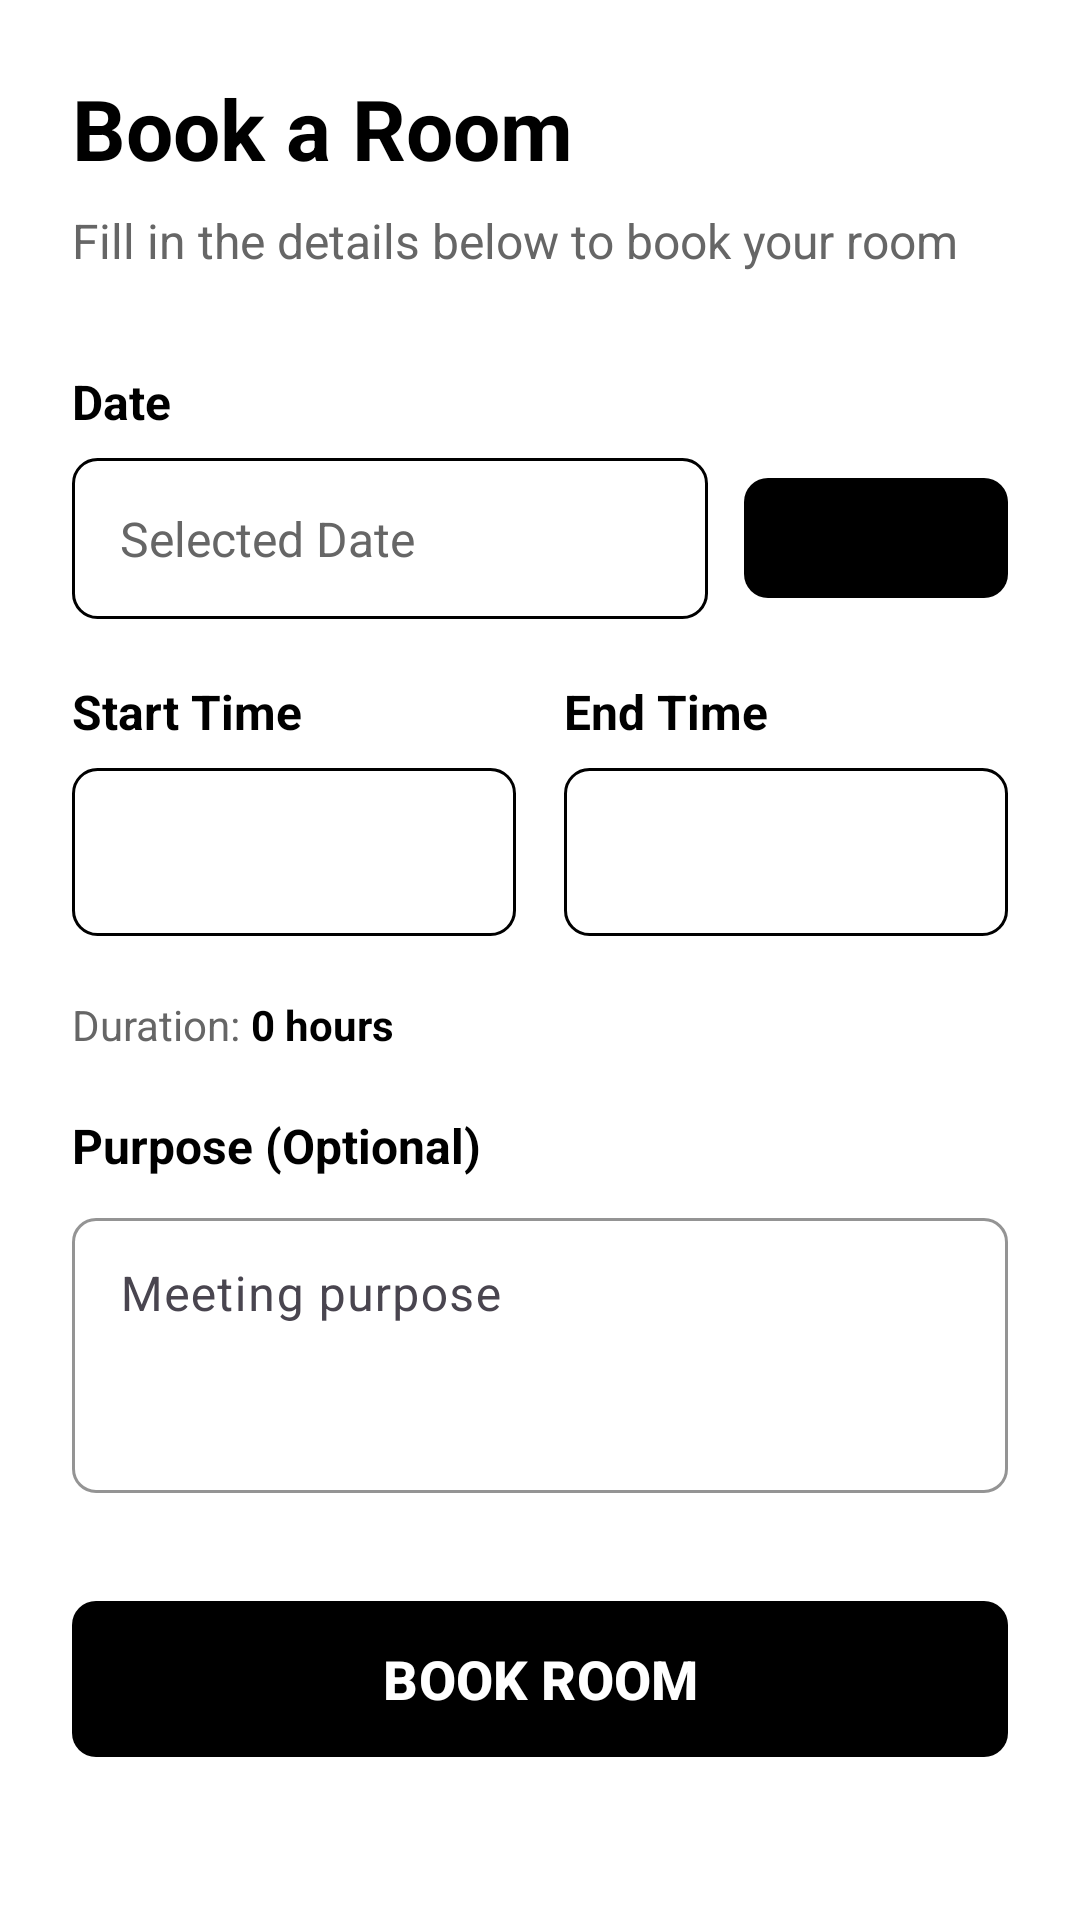

This screen was rendered from an Android layout file. Write that file and the resources it references.
<!-- AndroidManifest.xml: application theme Theme.WORKSPACE_BOOKING_APP -->
<!-- res/layout/booking.xml -->
<?xml version="1.0" encoding="utf-8"?>
<ScrollView xmlns:android="http://schemas.android.com/apk/res/android"
    xmlns:app="http://schemas.android.com/apk/res-auto"
    android:layout_width="match_parent"
    android:layout_height="match_parent"
    android:background="#FFFFFF"
    android:fillViewport="true">

    <LinearLayout
        android:layout_width="match_parent"
        android:layout_height="wrap_content"
        android:orientation="vertical"
        android:padding="24dp">

        
        <LinearLayout
            android:layout_width="match_parent"
            android:layout_height="wrap_content"
            android:orientation="vertical"
            android:layout_marginBottom="32dp">

            <TextView
                android:layout_width="wrap_content"
                android:layout_height="wrap_content"
                android:text="Book a Room"
                android:textSize="28sp"
                android:textStyle="bold"
                android:textColor="#000000"
                android:layout_marginBottom="8dp" />

            <TextView
                android:layout_width="wrap_content"
                android:layout_height="wrap_content"
                android:text="Fill in the details below to book your room"
                android:textSize="16sp"
                android:textColor="#666666" />

        </LinearLayout>

        
        <LinearLayout
            android:layout_width="match_parent"
            android:layout_height="wrap_content"
            android:orientation="vertical"
            android:layout_marginBottom="20dp">

            <TextView
                android:layout_width="wrap_content"
                android:layout_height="wrap_content"
                android:text="Date"
                android:textSize="16sp"
                android:textStyle="bold"
                android:textColor="#000000"
                android:layout_marginBottom="8dp" />

            <LinearLayout
                android:layout_width="match_parent"
                android:layout_height="wrap_content"
                android:orientation="horizontal"
                android:gravity="center_vertical">

                <TextView
                    android:id="@+id/tvSelectedDate"
                    android:layout_width="0dp"
                    android:layout_height="wrap_content"
                    android:layout_weight="1"
                    android:text="Selected Date"
                    android:textSize="16sp"
                    android:textColor="#666666"
                    android:padding="16dp"
                    android:background="@drawable/input_border"
                    android:layout_marginEnd="12dp" />

                <com.google.android.material.button.MaterialButton
                    android:id="@+id/btnSelectDate"
                    android:layout_width="wrap_content"
                    android:layout_height="wrap_content"
                    app:icon="@drawable/calendar"
                    app:iconGravity="textStart"
                    app:iconPadding="0dp"
                    app:cornerRadius="8dp"
                    app:backgroundTint="#000000"
                    android:textColor="#FFFFFF"
                    style="@style/Widget.Material3.Button"

                    />

            </LinearLayout>

        </LinearLayout>

        
        <LinearLayout
            android:layout_width="match_parent"
            android:layout_height="wrap_content"
            android:orientation="horizontal"
            android:layout_marginBottom="20dp">

            
            <LinearLayout
                android:layout_width="0dp"
                android:layout_height="wrap_content"
                android:layout_weight="1"
                android:orientation="vertical"
                android:layout_marginEnd="8dp">

                <TextView
                    android:layout_width="wrap_content"
                    android:layout_height="wrap_content"
                    android:text="Start Time"
                    android:textSize="16sp"
                    android:textStyle="bold"
                    android:textColor="#000000"
                    android:layout_marginBottom="8dp" />

                <Spinner
                    android:id="@+id/spinnerStartTime"
                    android:layout_width="match_parent"
                    android:layout_height="56dp"
                    android:background="@drawable/input_border"
                    android:padding="16dp" />

            </LinearLayout>

            
            <LinearLayout
                android:layout_width="0dp"
                android:layout_height="wrap_content"
                android:layout_weight="1"
                android:orientation="vertical"
                android:layout_marginStart="8dp">

                <TextView
                    android:layout_width="wrap_content"
                    android:layout_height="wrap_content"
                    android:text="End Time"
                    android:textSize="16sp"
                    android:textStyle="bold"
                    android:textColor="#000000"
                    android:layout_marginBottom="8dp" />

                <Spinner
                    android:id="@+id/spinnerEndTime"
                    android:layout_width="match_parent"
                    android:layout_height="56dp"
                    android:background="@drawable/input_border"
                    android:padding="16dp" />

            </LinearLayout>

        </LinearLayout>

        
        <LinearLayout
            android:layout_width="match_parent"
            android:layout_height="wrap_content"
            android:orientation="horizontal"
            android:layout_marginBottom="20dp"
            android:gravity="center_vertical">

            <TextView
                android:layout_width="wrap_content"
                android:layout_height="wrap_content"
                android:text="Duration: "
                android:textSize="14sp"
                android:textColor="#666666" />

            <TextView
                android:id="@+id/tvDuration"
                android:layout_width="wrap_content"
                android:layout_height="wrap_content"
                android:text="0 hours"
                android:textSize="14sp"
                android:textStyle="bold"
                android:textColor="#000000" />

        </LinearLayout>

        
        <LinearLayout
            android:layout_width="match_parent"
            android:layout_height="wrap_content"
            android:orientation="vertical"
            android:layout_marginBottom="32dp">

            <TextView
                android:layout_width="wrap_content"
                android:layout_height="wrap_content"
                android:text="Purpose (Optional)"
                android:textSize="16sp"
                android:textStyle="bold"
                android:textColor="#000000"
                android:layout_marginBottom="8dp" />

            <com.google.android.material.textfield.TextInputLayout
                android:layout_width="match_parent"
                android:layout_height="wrap_content"
                app:boxBackgroundMode="outline"
                app:boxCornerRadiusTopStart="8dp"
                app:boxCornerRadiusTopEnd="8dp"
                app:boxCornerRadiusBottomStart="8dp"
                app:boxCornerRadiusBottomEnd="8dp"
                app:boxStrokeColor="#000000"
                app:boxStrokeWidth="1dp"
                app:hintTextColor="#000000"
                android:hint="Meeting purpose">

                <com.google.android.material.textfield.TextInputEditText
                    android:id="@+id/etPurpose"
                    android:layout_width="match_parent"
                    android:layout_height="wrap_content"
                    android:inputType="textMultiLine"
                    android:minLines="3"
                    android:maxLines="5"
                    android:gravity="top"
                    android:textColor="#000000"
                    android:padding="16dp" />

            </com.google.android.material.textfield.TextInputLayout>

        </LinearLayout>

        
        <com.google.android.material.button.MaterialButton
            android:id="@+id/btnSave"
            android:layout_width="match_parent"
            android:layout_height="60dp"
            android:text="BOOK ROOM"
            android:textSize="18sp"
            android:textStyle="bold"
            android:textColor="#FFFFFF"
            app:cornerRadius="8dp"
            app:elevation="2dp"
            app:backgroundTint="#000000"
            android:layout_marginBottom="16dp" />

    </LinearLayout>

</ScrollView>
<!-- resources referenced by this layout -->
<resources>
  <!-- drawable input_border (drawable) -->
  <?xml version="1.0" encoding="utf-8"?>
  <shape xmlns:android="http://schemas.android.com/apk/res/android"
      android:shape="rectangle">
      
      <solid android:color="#FFFFFF" />
      
      <stroke
          android:width="1dp"
          android:color="#000000" />
      
      <corners android:radius="8dp" />
      
  </shape>
  <style name="Theme.WORKSPACE_BOOKING_APP" parent="Base.Theme.WORKSPACE_BOOKING_APP" />
  <style name="Base.Theme.WORKSPACE_BOOKING_APP" parent="Theme.Material3.DayNight.NoActionBar">
          
          
      </style>
</resources>
